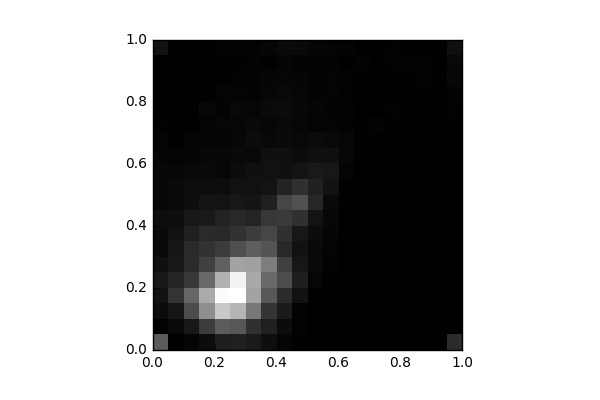

The data file committed next to this chart (first rows):
, 0, 1, 2, 3, 4, 5, 6, 7, 8, 9, 10, 11, 12, 13, 14, 15, 16, 17, 18, 19
0, 607.0, 18.0, 73.0, 118.0, 155.0, 105.0, 65.0, 71.0, 90.0, 52.0, 45.0, 48.0, 36.0, 28.0, 14.0, 11.0, 2.0, 4.0, 4.0, 124.0
1, 5.0, 53.0, 145.0, 334.0, 246.0, 157.0, 144.0, 114.0, 92.0, 64.0, 71.0, 42.0, 29.0, 12.0, 8.0, 3.0, 0.0, 6.0, 2.0, 4.0
2, 35.0, 157.0, 498.0, 669.0, 362.0, 279.0, 276.0, 217.0, 152.0, 96.0, 87.0, 53.0, 39.0, 29.0, 9.0, 7.0, 13.0, 5.0, 8.0, 0.0
3, 83.0, 401.0, 936.0, 1111, 689.0, 419.0, 327.0, 278.0, 164.0, 131.0, 90.0, 65.0, 46.0, 34.0, 32.0, 46.0, 10.0, 10.0, 4.0, 5.0
4, 207.0, 607.0, 1316, 1650, 1157, 641.0, 388.0, 274.0, 230.0, 127.0, 86.0, 49.0, 51.0, 35.0, 44.0, 20.0, 27.0, 8.0, 8.0, 20.0
5, 209.0, 574.0, 1186, 1672, 1591, 1071, 518.0, 328.0, 265.0, 154.0, 117.0, 75.0, 65.0, 52.0, 40.0, 54.0, 28.0, 18.0, 10.0, 16.0
6, 172.0, 325.0, 780.0, 1077, 1102, 1051, 618.0, 398.0, 242.0, 135.0, 115.0, 107.0, 55.0, 80.0, 59.0, 43.0, 26.0, 23.0, 20.0, 22.0
7, 97.0, 213.0, 350.0, 581.0, 689.0, 820.0, 553.0, 458.0, 363.0, 212.0, 129.0, 115.0, 109.0, 56.0, 49.0, 68.0, 46.0, 33.0, 13.0, 45.0
8, 38.0, 82.0, 178.0, 293.0, 502.0, 422.0, 270.0, 316.0, 384.0, 463.0, 231.0, 105.0, 106.0, 68.0, 59.0, 76.0, 59.0, 45.0, 39.0, 66.0
9, 8.0, 18.0, 22.0, 120.0, 205.0, 156.0, 122.0, 154.0, 314.0, 535.0, 321.0, 132.0, 81.0, 58.0, 44.0, 52.0, 40.0, 33.0, 23.0, 63.0
10, 4.0, 0.0, 4.0, 11.0, 41.0, 62.0, 61.0, 79.0, 127.0, 257.0, 212.0, 167.0, 110.0, 78.0, 31.0, 34.0, 21.0, 24.0, 25.0, 38.0
11, 4.0, 0.0, 2.0, 0.0, 12.0, 14.0, 28.0, 35.0, 48.0, 61.0, 120.0, 153.0, 98.0, 61.0, 29.0, 22.0, 28.0, 30.0, 20.0, 27.0
12, 0.0, 0.0, 0.0, 0.0, 3.0, 0.0, 2.0, 6.0, 2.0, 8.0, 13.0, 31.0, 49.0, 40.0, 22.0, 21.0, 19.0, 20.0, 5.0, 30.0
13, 0.0, 0.0, 0.0, 0.0, 0.0, 0.0, 0.0, 0.0, 0.0, 0.0, 8.0, 1.0, 9.0, 9.0, 13.0, 6.0, 10.0, 13.0, 21.0, 10.0
14, 0.0, 0.0, 0.0, 0.0, 0.0, 0.0, 0.0, 0.0, 1.0, 2.0, 7.0, 7.0, 9.0, 11.0, 21.0, 5.0, 13.0, 12.0, 6.0, 12.0
15, 0.0, 0.0, 0.0, 0.0, 0.0, 0.0, 0.0, 0.0, 2.0, 0.0, 2.0, 0.0, 3.0, 10.0, 11.0, 14.0, 9.0, 12.0, 15.0, 14.0
16, 0.0, 0.0, 0.0, 0.0, 0.0, 0.0, 0.0, 0.0, 2.0, 0.0, 0.0, 1.0, 8.0, 4.0, 3.0, 12.0, 4.0, 9.0, 15.0, 12.0
17, 0.0, 0.0, 0.0, 0.0, 0.0, 0.0, 0.0, 0.0, 1.0, 0.0, 0.0, 0.0, 2.0, 1.0, 2.0, 8.0, 11.0, 15.0, 14.0, 9.0
18, 0.0, 0.0, 0.0, 0.0, 0.0, 0.0, 0.0, 0.0, 0.0, 0.0, 0.0, 0.0, 0.0, 3.0, 4.0, 2.0, 12.0, 12.0, 6.0, 10.0
19, 282.0, 0.0, 0.0, 0.0, 0.0, 0.0, 0.0, 2.0, 1.0, 2.0, 0.0, 0.0, 2.0, 2.0, 11.0, 19.0, 24.0, 52.0, 57.0, 104.0
